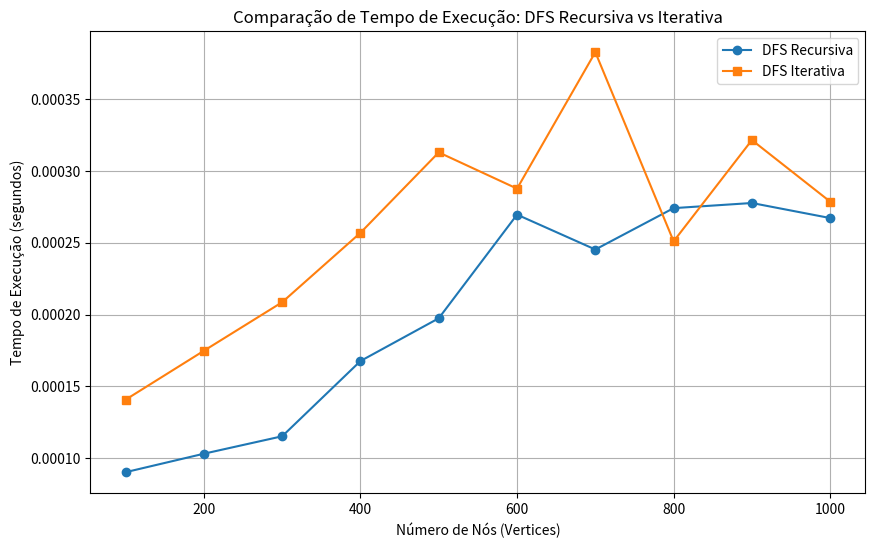

This figure's Python source:
"""from algorithms.search.search_base import PlotableSearch

class BuscaProfundidade(PlotableSearch):
    def __init__(self):
        super().__init__()
    
    def iterativeSearch(self, x, data=[]):
        return super().iterativeSearch(x, data)
    
    def recursiveSearch(self, x, data=[]):
        return super().recursiveSearch(x, data)
    
    def toString(self): 
        return "Busca por Profundidade"
"""
import random
import time

import matplotlib.pyplot as plt


# Implementação DFS Recursiva
def dfs_recursive(graph, start, visited=None):
    if visited is None:
        visited = set()
    visited.add(start)
    for neighbor in graph[start]:
        if neighbor not in visited:
            dfs_recursive(graph, neighbor, visited)
    return visited

# Implementação DFS Iterativa
def dfs_iterative(graph, start):
    visited = set()
    stack = [start]
    
    while stack:
        vertex = stack.pop()
        if vertex not in visited:
            visited.add(vertex)
            stack.extend(reversed(graph[vertex]))
    return visited

# Função para gerar grafos aleatórios
def generate_graph(num_nodes, num_edges):
    graph = {i: [] for i in range(num_nodes)}
    edges = set()
    
    while len(edges) < num_edges:
        u = random.randint(0, num_nodes - 1)
        v = random.randint(0, num_nodes - 1)
        if u != v and (u, v) not in edges and (v, u) not in edges:
            edges.add((u, v))
            graph[u].append(v)
            graph[v].append(u)  # Para grafo não direcionado
            
    return graph

# Função para medir o tempo de execução
def measure_time(algorithm, graph, start_node):
    start_time = time.time()
    algorithm(graph, start_node)
    return time.time() - start_time

# Função principal para conduzir o estudo experimental
def run_experiment():
    node_sizes = [100, 200, 300, 400, 500, 600, 700, 800, 900, 1000]  # Tamanhos dos grafos
    num_edges = 1500  # Manteremos o número de arestas fixo

    recursive_times = []
    iterative_times = []

    for size in node_sizes:
        graph = generate_graph(size, num_edges)
        start_node = random.randint(0, size - 1)
        
        # Medir tempo para DFS recursiva
        recursive_time = measure_time(dfs_recursive, graph, start_node)
        recursive_times.append(recursive_time)
        
        # Medir tempo para DFS iterativa
        iterative_time = measure_time(dfs_iterative, graph, start_node)
        iterative_times.append(iterative_time)
    
    # Plotando os resultados
    plt.figure(figsize=(10, 6))
    plt.plot(node_sizes, recursive_times, label='DFS Recursiva', marker='o')
    plt.plot(node_sizes, iterative_times, label='DFS Iterativa', marker='s')
    
    plt.title('Comparação de Tempo de Execução: DFS Recursiva vs Iterativa')
    plt.xlabel('Número de Nós (Vertices)')
    plt.ylabel('Tempo de Execução (segundos)')
    plt.legend()
    plt.grid(True)
    plt.show()

# Executar o experimento
run_experiment()
